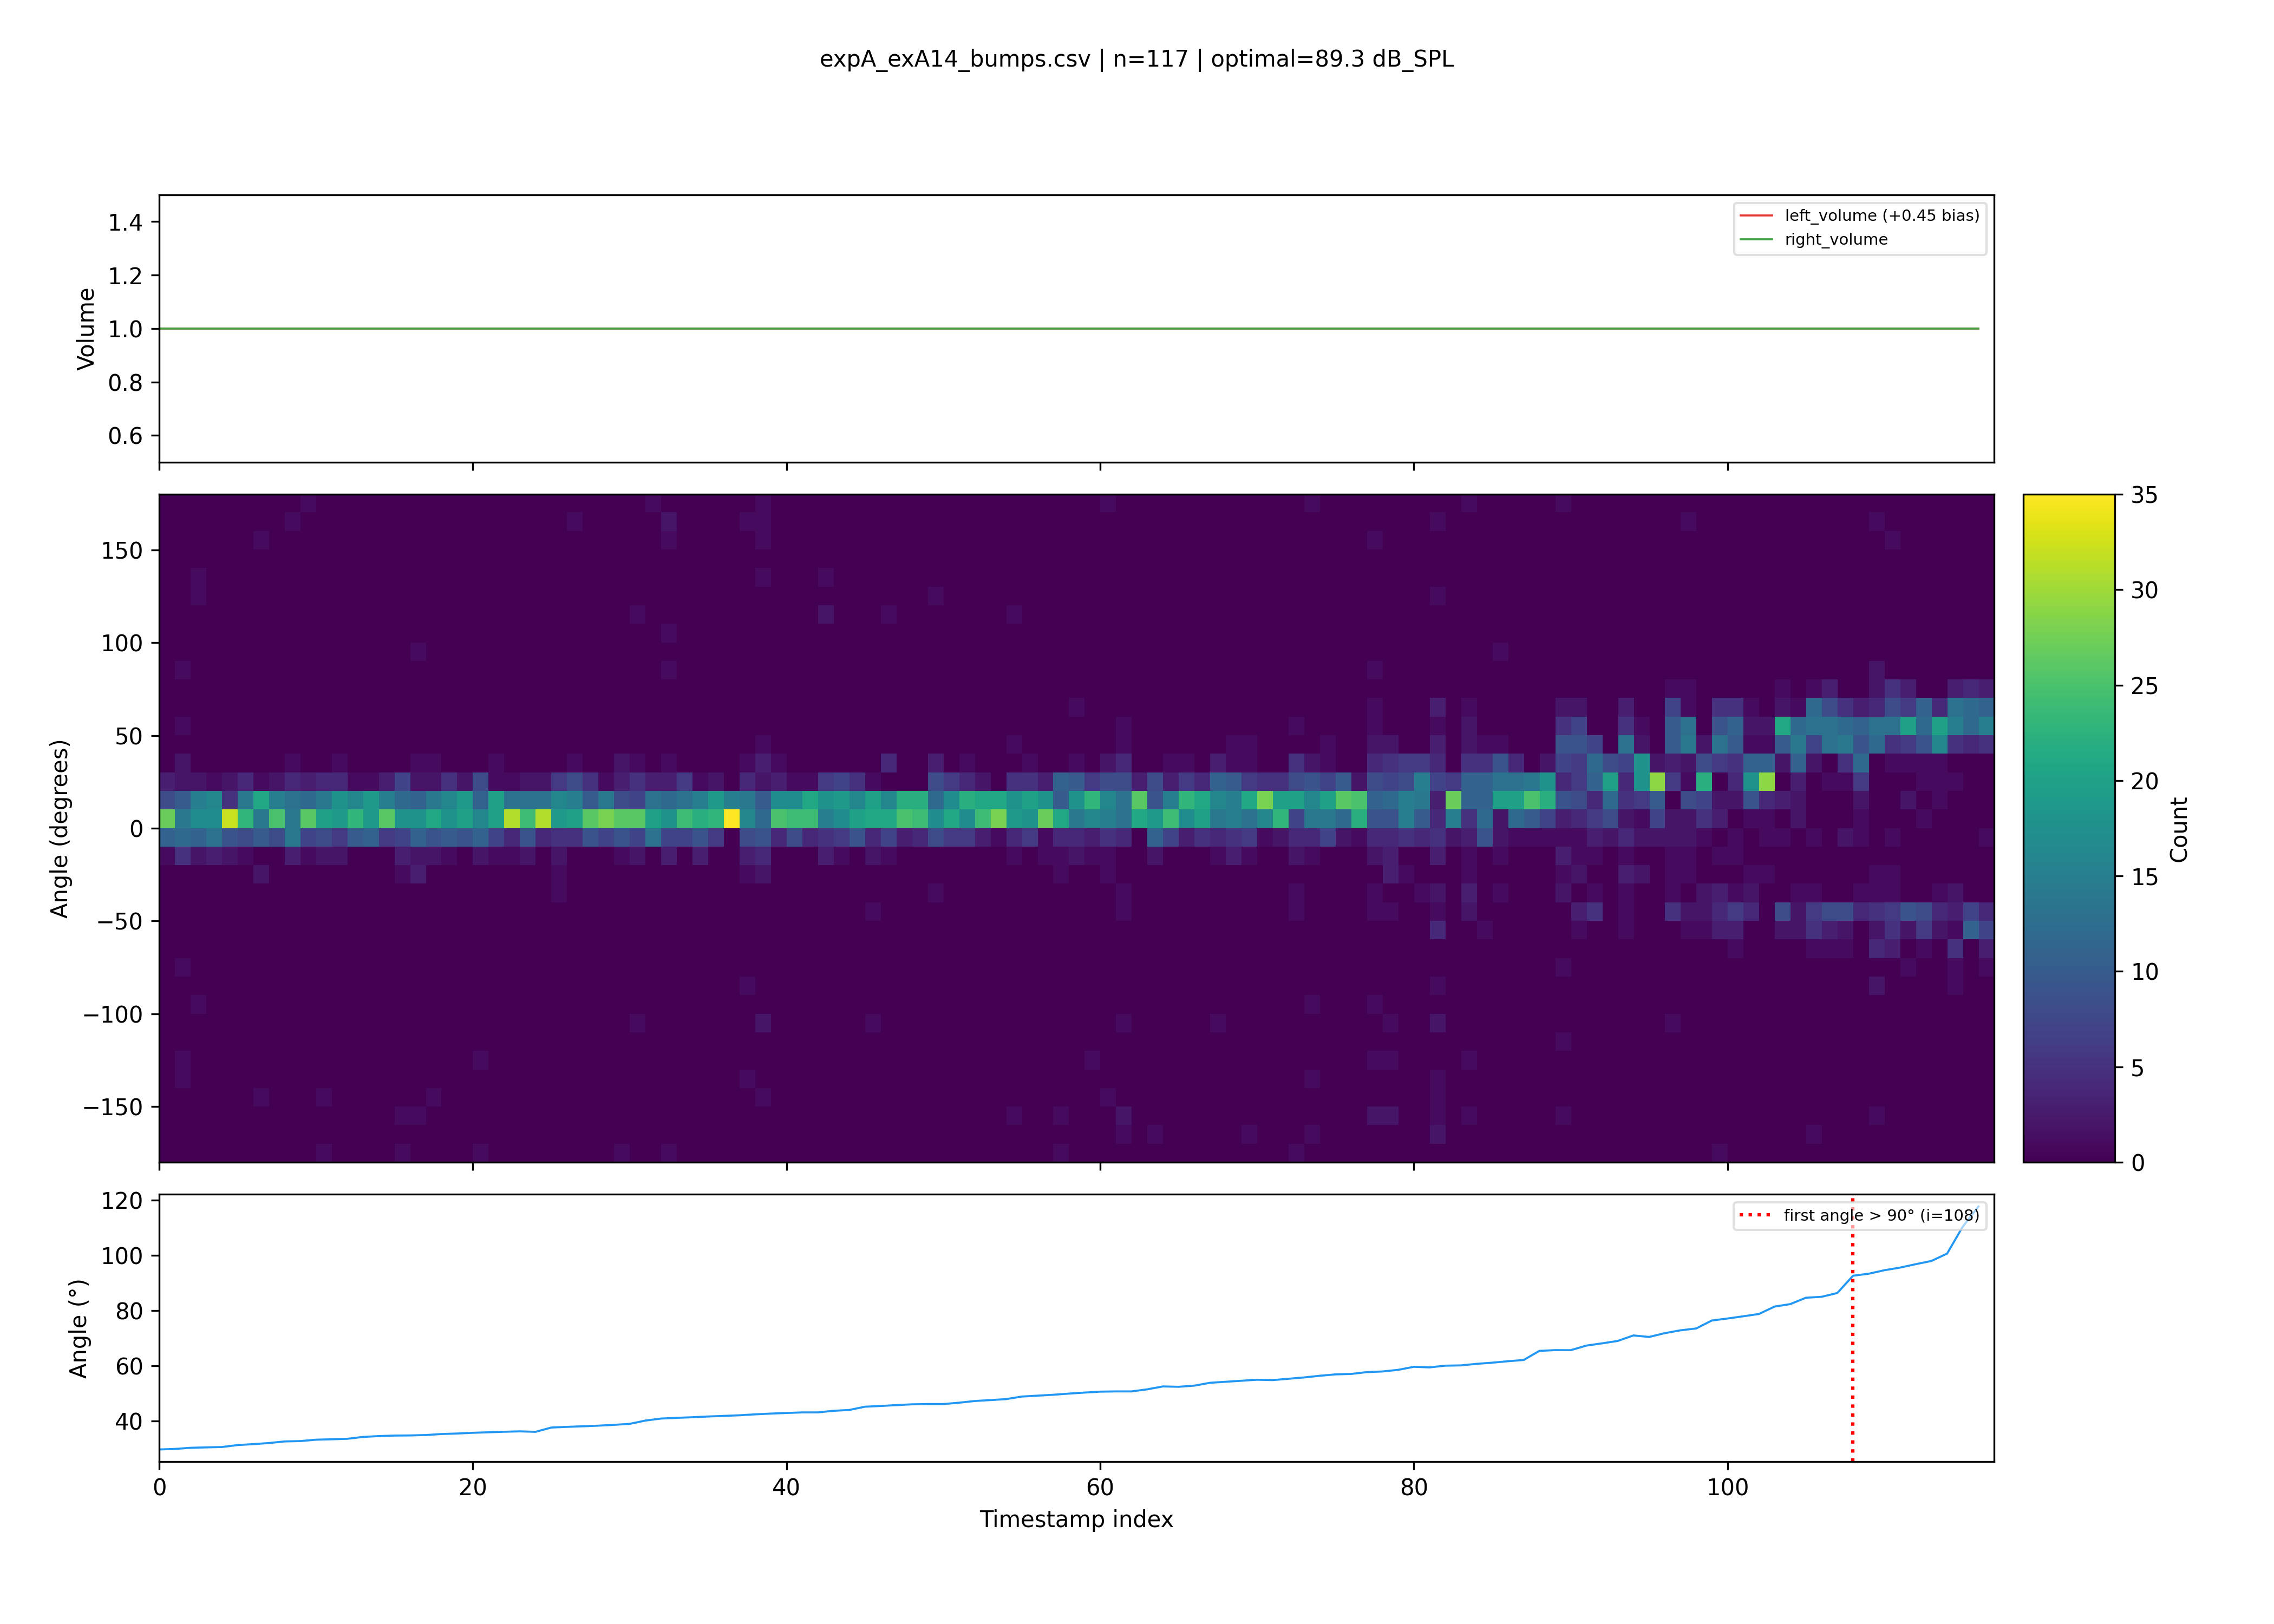

The file beside this chart, header and first rows:
timestamp, bump1, bump2, bump3, bump4, bump5, bump6, bump7, bump8, bump9, bump10, bump11, bump12, bump13, bump14, bump15, bump16, bump17, bump18, bump19, bump20, bump21, bump22, bump23
2026-03-30 14:17:35.839307, -5.274, 136, -163.3, -112.7, -129.1, -17.67, -33.67, -179.8, -33.97, -134.3, -30, 0.0, -6, 175.6, -90.35, -82.76, -152.1, 81.74, 178.5, -0.7892, 161.4, 45.35, -75.76
2026-03-30 14:17:35.998270, 32.97, 20.46, 0.05906, -105.2, -56.02, 119.7, 5.66, 139, 20.41, -0.8828, -8.146, -5.471, 7.283, 10.02, 22.45, 10.52, -19.54, -1.358, 13.51, 178.9, -4.022, 14.71, 3.463
2026-03-30 14:17:36.436015, -77.71, 153.0, 84, 13.1, 0.0, 0.0, 85.18, 32.56, 100.3, -97.59, -78.4, 0.0, -168, 0.0, 81.07, 24, 157.2, 67.31, 13.5, 13.12, -48, -153.0, -108.0
2026-03-30 14:17:36.629877, 20.73, 6.19, 7.688, 6.115, -2.847, -2.3, 2.342, 7.169, 8.307, 8.601, -7.702, 0.6777, 8.794, 11.35, 4.339, 6.219, 4.5, 13.5, 1.773, 7.393, 6, -4.924, 2.215
2026-03-30 14:17:36.845906, -6.323, -129.4, 50.74, 8.164, 15.47, 18.04, 8.655, 22, -7.927, 5.42, -14.48, -70.46, 11.98, 21.23, 11.78, 14.74, 10.22, -2.63, -132.8, 8.018, -6.225, 1.791, 1.398
2026-03-30 14:17:36.901568, 180.0, -86.4, 72.2, 0.0, -168.0, 126.0, -86.58, -120.7, -137.1, 133, -63.0, -57, -1.928, -109.9, -161.2, -152.9, -46.46, 170.4, 144.0, 131.3, -154.2, -138.4, 98.21
2026-03-30 14:17:37.048946, 18, -3.753, 18.18, 9.268, 9.057, 16.74, 11.6, 2.185, -4.112, 1.516, 7.961, 22.03, -6.258, 4.917, 14.77, 2.773, 9.911, 7.094, -12.52, 3.668, 2.865, 6.443, -13.95
2026-03-30 14:17:37.249079, -92.23, 9.193, -1.289, -1.313, -10.3, -12.78, 5.565, 12.66, 8.496, 9.141, 4.5, 7.691, 9.415, -6.772, 17.01, 20.36, 23.59, 4.918, 20.72, 2.065, 1.198, 19.53, -2.077
2026-03-30 14:17:37.303187, 42, 136.9, 0.0, -6.01, -172.5, -102.7, -52, -105, -51, 179.9, -6.023, -132.0, 114, 159, 175.1, -75.96, 166.5, 160.5, 53.07, 0.0, 0.0, -105, -57.03
2026-03-30 14:17:37.461578, 11.9, 11.11, 124.6, 19.67, 4.869, 1.5, 7.22, 17, 17.32, -4.671, 11.82, -7.71, 5.192, -2.648, -11.5, -6.069, 8.257, -16.05, 6.754, -0.03725, 15.95, 4.046, 1.482
2026-03-30 14:17:37.510674, 134, 25.5, 16.44, 34.78, 0.0, 53.23, -124.5, -102, -95.43, 10.3, 164.9, 175.1, 37.09, 150.2, 78.34, -164.6, 123, -29.24, 1.319, -159.0, -9.0, -21.83, -134.2
2026-03-30 14:17:37.663609, -9.58, -0.07365, 13.69, -9.757, 3.196, -10.89, 13.5, 1.171, 21.83, 9.485, 13.26, 14.59, -1.07, -0.2138, -7.744, 2.676, 6.979, 14.92, 5.756, 17.58, -5.538, 1.045, -0.7839
2026-03-30 14:17:37.716080, -69, 69, -99.77, -166.5, -54.96, -78, 77.72, 6, 126.0, 144.3, 32.87, 0.0, -146.3, 33, -168.0, -103.6, 43.5, -22.28, 140.8, 0.0, 168.4, 0.0, -23.77
2026-03-30 14:17:37.865591, 4.988, 14.06, 0.7064, 6.729, 27.07, -12.02, 4.5, 5.564, 3.976, -5.124, 17.64, -9.405, 4.558, 0.5139, 9.433, 7.913, 3.439, 0.1728, -0.2367, 21.99, 9.839, 16.02, -1.346
2026-03-30 14:17:37.916418, 93, 123, -31.5, 146.3, 0.0, -112.9, 0.0, 80.41, -57.92, -1.689, -58.56, 56.55, 54, 147, 0.0, 0.0, 18.0, -12, 78, 82.5, -9.0, -94.5, 24.2
2026-03-30 14:17:38.322554, -20.19, -4.5, 0.0, 165.4, 159.4, -105.6, -140.7, -129, 4.5, 12.94, 101.2, 118.5, 0.0, -15.21, 93, -64.5, -32.5, 148.5, 144.9, 11.44, 0.0, 149.9, 166.2
2026-03-30 14:17:38.523339, 29.99, -142.3, -174.4, -84.66, 28.5, 43.08, 7.379, -172.1, 135.0, -75.0, 39.52, 102.0, 62.44, 178.2, -180.0, -50.9, 166.5, 0.0, 37.5, -90.39, 96.43, 20.83, 56.82
2026-03-30 14:17:38.724341, 0.0, -165, -175.5, -95.59, -51.63, 51.77, -8.187, -27, 172.7, -70.62, -127.5, 131.6, -177.4, 85.5, 16.32, -63.49, 136.8, -38.65, 0.0, -123.2, -138.9, 115.5, -41.59
2026-03-30 14:17:38.884823, 10.29, 3.408, 3.762, 14.92, 1.901, 3.32, 5.781, -2.124, -0.3894, 6.112, -0.3288, 0.7446, 11.59, 29.26, -0.9934, 6.673, 13.95, 13.97, 7.252, 18.29, 17.24, 4.856, 11.25
2026-03-30 14:17:38.939572, 106.1, -111.3, 118.9, 99.0, 95.53, 7.5, -29.33, -39, 95.36, -2.432, 30.94, 9.0, 61.5, 176.5, -126.3, 70.45, -5.919, -107, -96, 112.6, 166.1, 101, -162
2026-03-30 14:17:39.085908, 7.869, 13.24, -1.475, 17.45, 13.29, 13.68, -1.686, 19.04, 3.087, 16.18, 0.2918, -158.2, -1.705, 11.24, 12.41, 0.8188, -2.265, 1.603, 9.93, 10.74, -7.99, 4.746, 9.467
2026-03-30 14:17:39.135885, -26.58, 9.0, -3, 101.8, -103.5, 59.63, -66.0, -151.8, 12, 76.52, -53.06, -55.43, -93.13, 0.0, 165, 0.0, -163.9, -151.5, -177.6, 24, -101.2, 0.0, 0.0
2026-03-30 14:17:39.285486, 34.61, 11.76, -6.102, 26.57, 18.05, 10.34, 0.9506, -6.261, 7.201, -82.43, 4.252, -4.389, 19.9, 17.95, -1.071, -23.47, -1.603, -1.175, 13.23, 3.16, 6.61, 3.086, 8.051
2026-03-30 14:17:39.333884, -72.98, 164.2, -70.9, -88.47, -46.13, -46.13, 150.7, -88.82, -30, 22.24, -54.47, -121.4, 81.74, -123, 119.9, -70.24, -7.159, 78, 18.78, 106.8, 165, 0.0, 34.08
2026-03-30 14:17:39.477287, 5.498, 0.8059, 5.959, -1.729, -20.35, 10.31, 13.61, 14.18, 16.94, 10.5, 12.81, 12.04, -1.789, 3.903, 8.053, 9.385, 11.64, 4.557, 18.76, -0.3005, 15.49, -22.33, -4.815
2026-03-30 14:17:39.527358, 117, -3, 83.19, -66.0, 50.28, 145.7, -18.0, 59.77, -146.6, 122.3, -87, 15, -56.85, -111.1, 0.0, -111.5, -111.0, -87.08, -15, 152.3, 60, -147, -66.0
2026-03-30 14:17:39.578535, 155.4, 28.12, 108.0, -101.2, 52.63, 133.7, 160.1, -2.098, 159, 41.21, 111.4, 148.7, 165, -81.47, 75, -126.9, -52.09, 141.2, 114.7, 171.8, 135, 149.3, 0.0
2026-03-30 14:17:39.704935, -164.9, -89.59, 93.62, 87, -79.5, 0.0, -149.1, 108.2, 0.0, -98.38, 19, 99.0, 16.88, 93, 78.07, 80.41, 43.5, 59.23, 9.575, 47.98, -60.39, 162, 117.6
2026-03-30 14:17:39.764764, 87.72, 24.44, 44.72, 112.6, 168.3, -29.28, -27.0, 128, 0.0, -163.5, 0.0, 151, -150, 162.0, -162.6, -26.83, -174, 0.0, 0.0, 37.96, 25.27, 0.0, -41.05
2026-03-30 14:17:39.918453, -4.37, 14.76, 7.985, 6.261, -3, 9.709, 8.082, 9.188, -6.796, 11.76, -0.5167, 6.968, 7.859, 3.239, 5.937, 11.46, -0.4447, -0.1634, 16.88, 11.12, 10.21, 19.5, 13.16
2026-03-30 14:17:39.971275, -44.66, 20.17, -85.25, -162.9, 178.7, -33, 141.7, -58.86, 175, 171.8, 89.88, -3.041, 120.4, 77.9, -75.0, -142, 34.33, -16.5, 0.0, -12.02, 31.98, 147.7, 79.78
2026-03-30 14:17:40.126218, -5.093, 7.868, 5.535, 12.26, -8.78, 6.277, 18.29, 7.735, 7.505, 6.655, 18.3, 3.523, 155.7, -0.8599, 18.24, 9.255, 3.834, -85.84, 1.74, 7.605, 151.2, -1.721, -4.603
2026-03-30 14:17:40.178642, 130.5, -5.818, 169.9, -114, 93, 0.0, -48, 0.0, -124.5, -144.0, -169.8, -109.3, -4.993, -76.5, 71.96, 0.0, -156.0, -123, 80.7, 118.5, 11.69, -102.6, -80.35
2026-03-30 14:17:40.340716, 7.449, -1.039, 6.19, 8.611, 2.945, -4.37, 15, 9.98, 16.38, 16.38, 168, 12.1, 14.84, 1.196, 15.53, -6.126, 14.72, 2.135, 12.19, -0.2836, 3.335, 33.05, 162.6
2026-03-30 14:17:40.390173, 48.37, -20.19, 64.37, -116.2, -131.5, 160.2, 61, -73.5, -75.0, 117.9, -54, -99.0, -61.76, 0.0, 6, 162.7, -57, 142, -87.03, 0.0, 114.8, 135.0, -171.0
2026-03-30 14:17:40.538815, -3, 1.15, 16.93, -3.185, -13.03, -0.241, 13.89, 21.61, 9.208, 8.278, -3.539, 5.495, 6.083, 3, 12.8, 21, 4.777, 2.395, 12, 8.585, 13.08, 24.52, -1.429
2026-03-30 14:17:40.594278, -147.5, -46.07, 39, -105, 0.0, 9, 27, -115, -96.01, -50.73, -79.06, -13.37, -32.88, -14.67, 156, 115.5, 173.6, 100, -129.7, -162.9, 141, -99.08, 146.6
2026-03-30 14:17:40.745475, 170.9, 14.3, 3.473, 12.43, 5.67, 18.55, 5.902, 16.63, 14.28, 8.008, 5.399, 0.5236, 7.277, 6.897, -3.353, 9.767, -2.522, -0.9089, 6.052, 1.413, 21.84, 4.457, 1.85
2026-03-30 14:17:40.797517, -90.0, 0.0, -106.5, 15.88, -31.5, -156.6, -147.5, 9.023, -108.0, -120.8, 0.0, -170.3, -90.52, 8.74, 151.8, 85.51, 92.98, 48.07, 127.1, -39, 179.1, -7.5, 0.0
2026-03-30 14:17:40.942062, 7.849, 6.175, 8.83, 15.82, 13.95, 20.16, 9.343, -1.424, 1.285, 6.25, 7.887, 7.839, 1.5, 5.435, 5.569, 13.5, -4.901, -0.1135, 7.838, 1.786, 2.917, 18.35, 16.61
2026-03-30 14:17:40.989356, 25.29, 13.82, 1.721, -0.6463, 15.34, 18.19, -14.4, 21.24, -175.5, -6.237, 106.8, -9.916, 15.47, -6.179, 6.572, 126.9, 0.6226, -1.249, 16.52, 122.3, -15.62, -117.4, -46.44
2026-03-30 14:17:41.181981, 11.58, -3, -8.727, 7.901, 13.67, 89.92, 0.6637, 7.819, 29.15, -6.984, 1.064, -3.571, 35.34, 6.212, 53.26, 13.5, 6.641, -16.7, 3.773, -10.72, -21.72, 12.17, 7.326
2026-03-30 14:17:41.233706, 85.04, 3, 0.0, 75.57, 56.74, 169.6, 125.7, 4.5, -42, 65.59, -180.0, -126.2, -162.0, -82.51, -129.6, -87.72, 154.4, 33, 178.5, 164.4, 77.29, -58.4, 87.52
2026-03-30 14:17:41.386107, 18.79, 32.09, 21.79, 4.575, 5.125, -17.31, 12.16, 21.74, -2.082, 6.203, 14.77, 28.35, 18.97, 1.191, 24.16, -10.53, 2.088, 20.02, 10.22, 9.437, 2.538, -3.276, 4.561
2026-03-30 14:17:41.435376, 158.6, -6, -100.5, 0.0, -94, -14.15, 15.57, 0.0, 0.0, 158.7, -11.06, 77.96, -37.5, -121.4, -36.0, -53.21, -12, -150.9, -57, 14.06, -6, 40.89, 114.4
2026-03-30 14:17:41.587371, 19.42, 3.458, 10.13, -10.04, 15.1, 12.43, 14.09, 21.3, -9.592, 10.45, -1.832, 7.634, -1.178, 4.5, -3.576, 14.82, 6.422, 22.42, 7.213, 11.98, 6.355, 7.616, -14.5
2026-03-30 14:17:41.789615, 11.1, 18.13, 7.653, 30.18, 12.22, 5.189, 17.58, 21.34, 4.114, -5.175, -10.55, 11.92, 24.96, 5.418, 13.25, 9, 7.475, 16.04, -11.7, 13.81, 3.411, 8.898, 1.767
2026-03-30 14:17:41.985861, 7.5, 7.246, 12.09, 14.89, 18.08, 6.102, 8.474, 10.62, 10.97, -3.612, 7.427, 4.132, -7.665, 2.491, 5.644, 7.579, -0.07462, 10.5, -2.148, -0.6437, 10.79, 5.307, 4.413
2026-03-30 14:17:42.034336, 59.72, 130.1, 127.6, 23.23, -115.8, -144.4, -88.61, -45, 9.044, -130.9, -28.95, -65.75, 62.58, 19.5, -175.5, 57, -100.5, 171.0, -96, -49.88, 0.0, 59.68, -172.5
2026-03-30 14:17:42.186258, 3.354, 19.1, 9.307, 24.54, 11.32, 2.687, -167.7, -10.05, 33.14, 9.075, -4.276, 18, -3.011, 14.94, 21.72, 7.372, 19.22, -1.465, 6.467, 7.597, 16.14, -1.492, -13.48
2026-03-30 14:17:42.238072, 79.5, 52.22, -75.0, -69, -16.5, 132, -117.8, 97.45, -104.6, 0.0, 111.0, 159, 0.0, 66.75, 132.5, -141.0, -64.76, -135.0, 133, 162.9, 152, 122.6, 95.59
2026-03-30 14:17:42.442280, -3.902, 142.5, 64.55, 0.0, 52.35, 120, 93.57, -120.9, -30.65, 171.0, 78, 49.5, -6, -102.0, 84.01, -33.97, -70.09, -42, 35.18, 80.33, 0.0, 114, 0.0
2026-03-30 14:17:42.644603, 93, 37.5, 2.837, 0.0, -33.12, -18.0, -164.7, 123, -70.13, -91.5, 109.5, 173.3, -100.5, 146.1, -106.5, -46.5, 72.15, -93.2, 45, -9.273, -160.5, 19.36, 121.9
2026-03-30 14:17:42.805649, 7.701, 1.594, 1.166, 10.53, 6.043, 1.5, 1.179, 10.54, -0.9521, -3.662, 3.193, 5.398, 21.29, 15.25, 0.9068, -6.491, 18.18, 15.79, 4.741, -3.754, -0.1639, 6.722, 18.23
2026-03-30 14:17:42.853920, 0.0, 0.0, 73.03, 166.4, 35, -13.95, -130.4, -36.9, 11.94, -115.3, -168.6, 118, 25.75, -94.12, -176.4, -78, 106.5, 48, -172.7, 0.0, -148.9, 0.0, 138.1
2026-03-30 14:17:43.005157, 15.04, 0.6301, 0.7738, 9.069, 13.26, -1.5, -9.437, 3.454, -1.748, 9.233, 3.722, 11.64, 5.642, 5.046, 16.56, 2.466, 5.766, 6.121, 4.5, 11.1, 22.44, 0.1123, 19.5
2026-03-30 14:17:43.058140, 92.32, -66.12, 76.31, 20.05, -37.32, 36.0, 57, -107.5, -45.8, -79.99, 75.56, 132.8, 31.38, 0.0, -135, 151.7, 53.64, 102.0, -160.1, 15.42, -104.4, -75.61, 6
2026-03-30 14:17:43.205374, -2.17, 10.45, -110.9, -2.264, -88.14, 16.71, -14.35, -35.92, 10.06, 14.9, 6.826, -3.309, 10.35, 28.92, -120.7, -113.4, -0.8034, 2.254, 10.2, -110.4, -149.2, 174, -2.38
2026-03-30 14:17:43.255922, 135.1, 0.0, 137.7, 3, 0.0, 132.2, -62.35, -51.28, -144.0, 0.0, -52.5, 0.0, 88.5, -70.5, 0.0, -94.72, 61.5, -66.0, 0.0, 23.13, -85.5, 38.4, 0.0
2026-03-30 14:17:43.405008, 3.699, 6.473, 8.265, 6.891, 16.65, -10.75, 8.309, 11.61, 1.5, -0.501, 1.678, -7.311, -158.2, 29.23, 13.51, -9.617836467713489e-15, -178.7, -1.737, 6.249, -2.939, 0.002964, -24.68, 21.8
... 248 more rows
